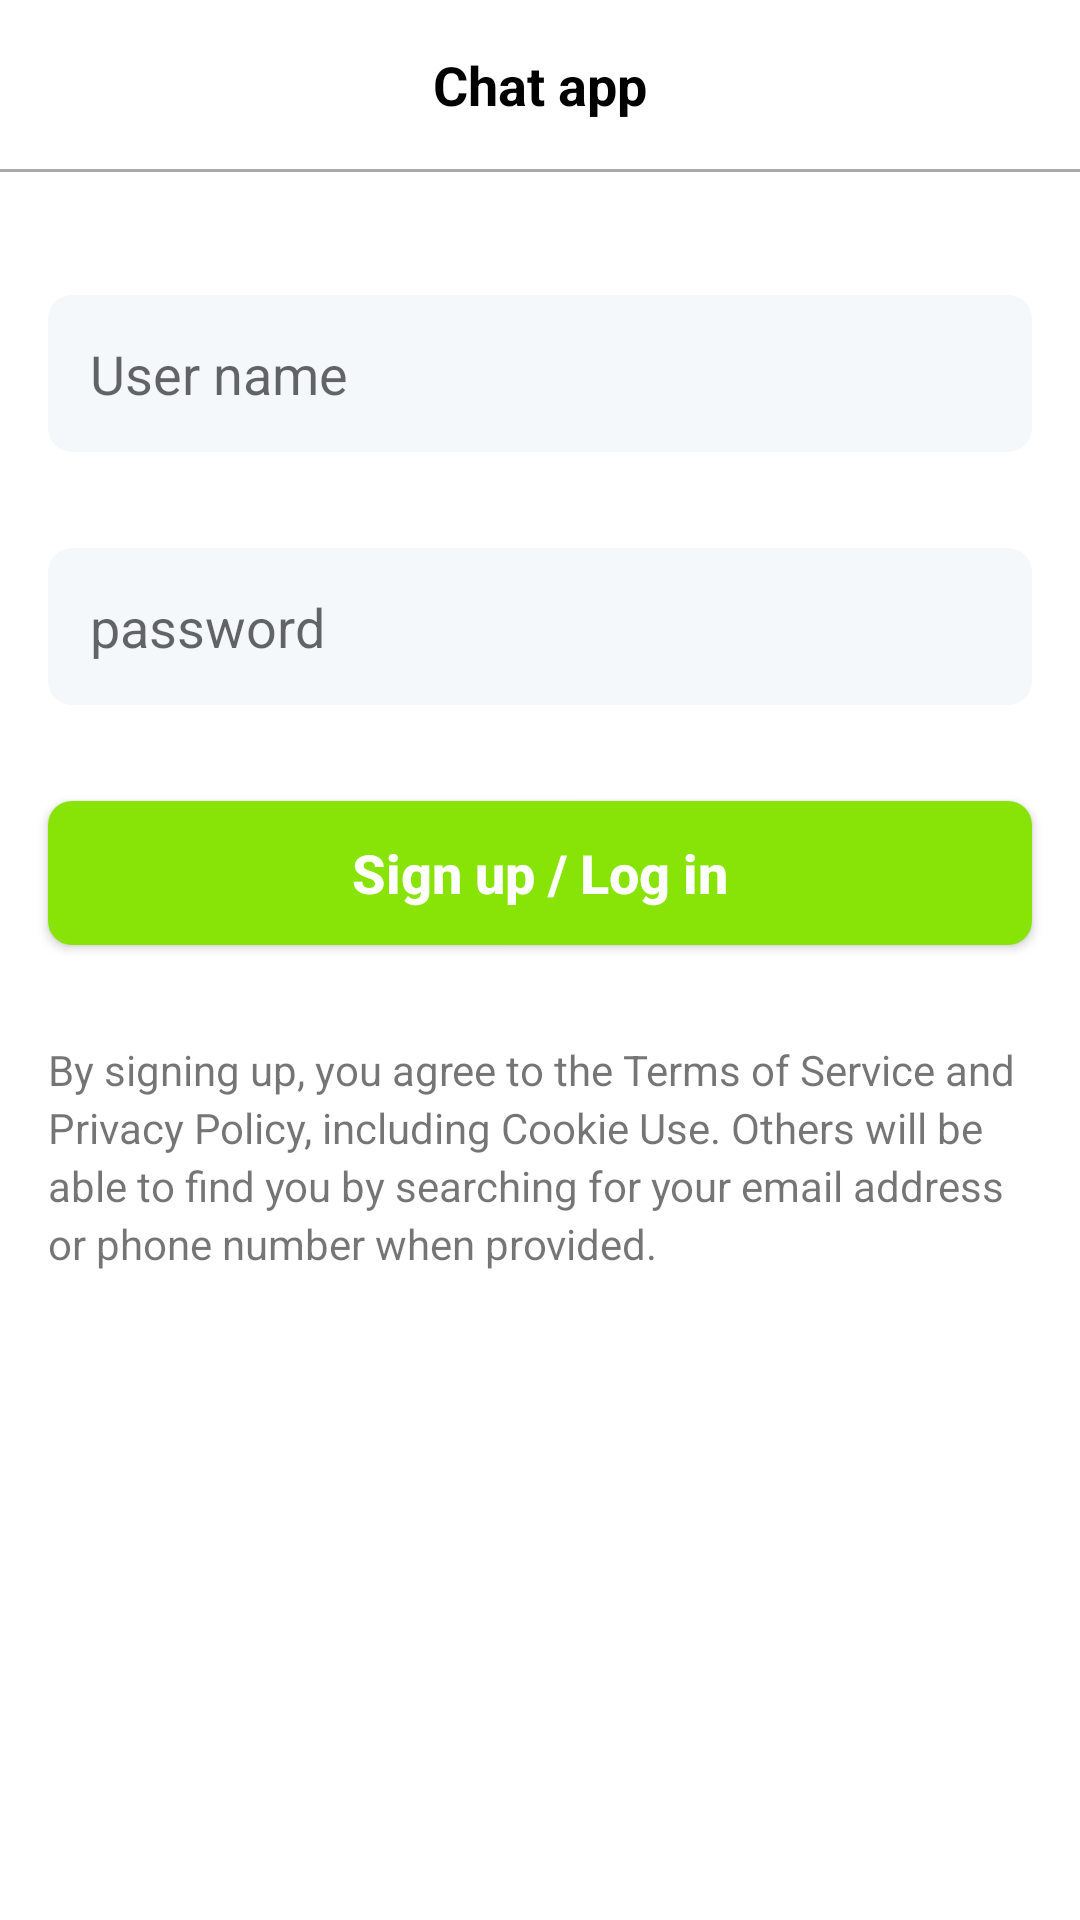

Android layout source for this screen:
<!-- AndroidManifest.xml: application theme AppTheme -->
<!-- res/layout/activity_login.xml -->
<?xml version="1.0" encoding="utf-8"?>
<RelativeLayout xmlns:android="http://schemas.android.com/apk/res/android"
    xmlns:tools="http://schemas.android.com/tools"
    android:layout_width="match_parent"
    android:layout_height="match_parent"
    android:background="@android:color/white"
    tools:context="com.lokarz.ligchatup.Activity.LoginActivity">

    <LinearLayout
        android:layout_width="match_parent"
        android:layout_height="wrap_content"
        android:orientation="vertical">

        <TextView
            android:layout_width="match_parent"
            android:layout_height="wrap_content"
            android:gravity="center"
            android:text="Chat app"
            android:textStyle="bold"
            android:textSize="18sp"
            android:textColor="@android:color/black"
            android:layout_margin="16dp" />

        <View
            android:layout_width="wrap_content"
            android:layout_height="1dp"
            android:background="@android:color/darker_gray"
            android:layout_marginBottom="25dp"/>


        <EditText
            android:id="@+id/userName_et"
            android:background="@drawable/solid_rectangle_light_gray"
            android:layout_width="match_parent"
            android:layout_height="wrap_content"
            android:hint="User name"
            android:padding="14dp"
            android:maxLength="25"
            android:layout_margin="16dp" />

        <EditText
            android:id="@+id/password_et"
            android:background="@drawable/solid_rectangle_light_gray"
            android:layout_width="match_parent"
            android:layout_height="wrap_content"
            android:inputType="textPassword"
            android:hint="password"
            android:maxLength="25"
            android:padding="14dp"
            android:layout_margin="16dp"/>

        <Button
            android:id="@+id/login_signup_btn"
            android:background="@drawable/solid_rectangle_light_green"
            android:layout_width="match_parent"
            android:layout_height="wrap_content"
            android:textColor="@android:color/white"
            android:textAllCaps="false"
            android:textStyle="bold"
            android:text="@string/sign_up_btn"
            android:layout_margin="16dp"
            android:textSize="18sp"/>

        <TextView
            android:layout_width="match_parent"
            android:layout_height="wrap_content"
            android:text="@string/sign_up_tnc"
            android:layout_margin="16dp"
            android:lineSpacingExtra="3dp"/>

    </LinearLayout>

</RelativeLayout>
<!-- resources referenced by this layout -->
<resources>
  <!-- drawable solid_rectangle_light_gray (drawable) -->
  <?xml version="1.0" encoding="utf-8"?>
  <shape android:shape="rectangle" xmlns:android="http://schemas.android.com/apk/res/android">
      <solid android:color="@color/colorLightGray"/>
      <corners android:radius="8dp"/>
  </shape>
  <!-- drawable solid_rectangle_light_green (drawable) -->
  <?xml version="1.0" encoding="utf-8"?>
  <shape android:shape="rectangle" xmlns:android="http://schemas.android.com/apk/res/android">
      <solid android:color="@color/colorLightGreen"/>
      <corners android:radius="8dp"/>
  </shape>
  <string name="sign_up_btn">Sign up / Log in</string>
  <string name="sign_up_tnc">By signing up, you agree to the Terms of Service and Privacy Policy, including Cookie Use. Others will be able to find you by searching for your email address or phone number when provided.</string>
  <style name="AppTheme" parent="Theme.AppCompat.Light.NoActionBar">
          
          <item name="colorPrimary">@color/colorPrimary</item>
          <item name="colorPrimaryDark">@color/colorPrimaryDark</item>
          <item name="colorAccent">@color/colorAccent</item>
      </style>
  <color name="colorLightGray">#f5f8fa</color>
  <color name="colorLightGreen">#88e306</color>
  <color name="colorPrimary">#3F51B5</color>
  <color name="colorPrimaryDark">#303F9F</color>
  <color name="colorAccent">#FF4081</color>
</resources>
